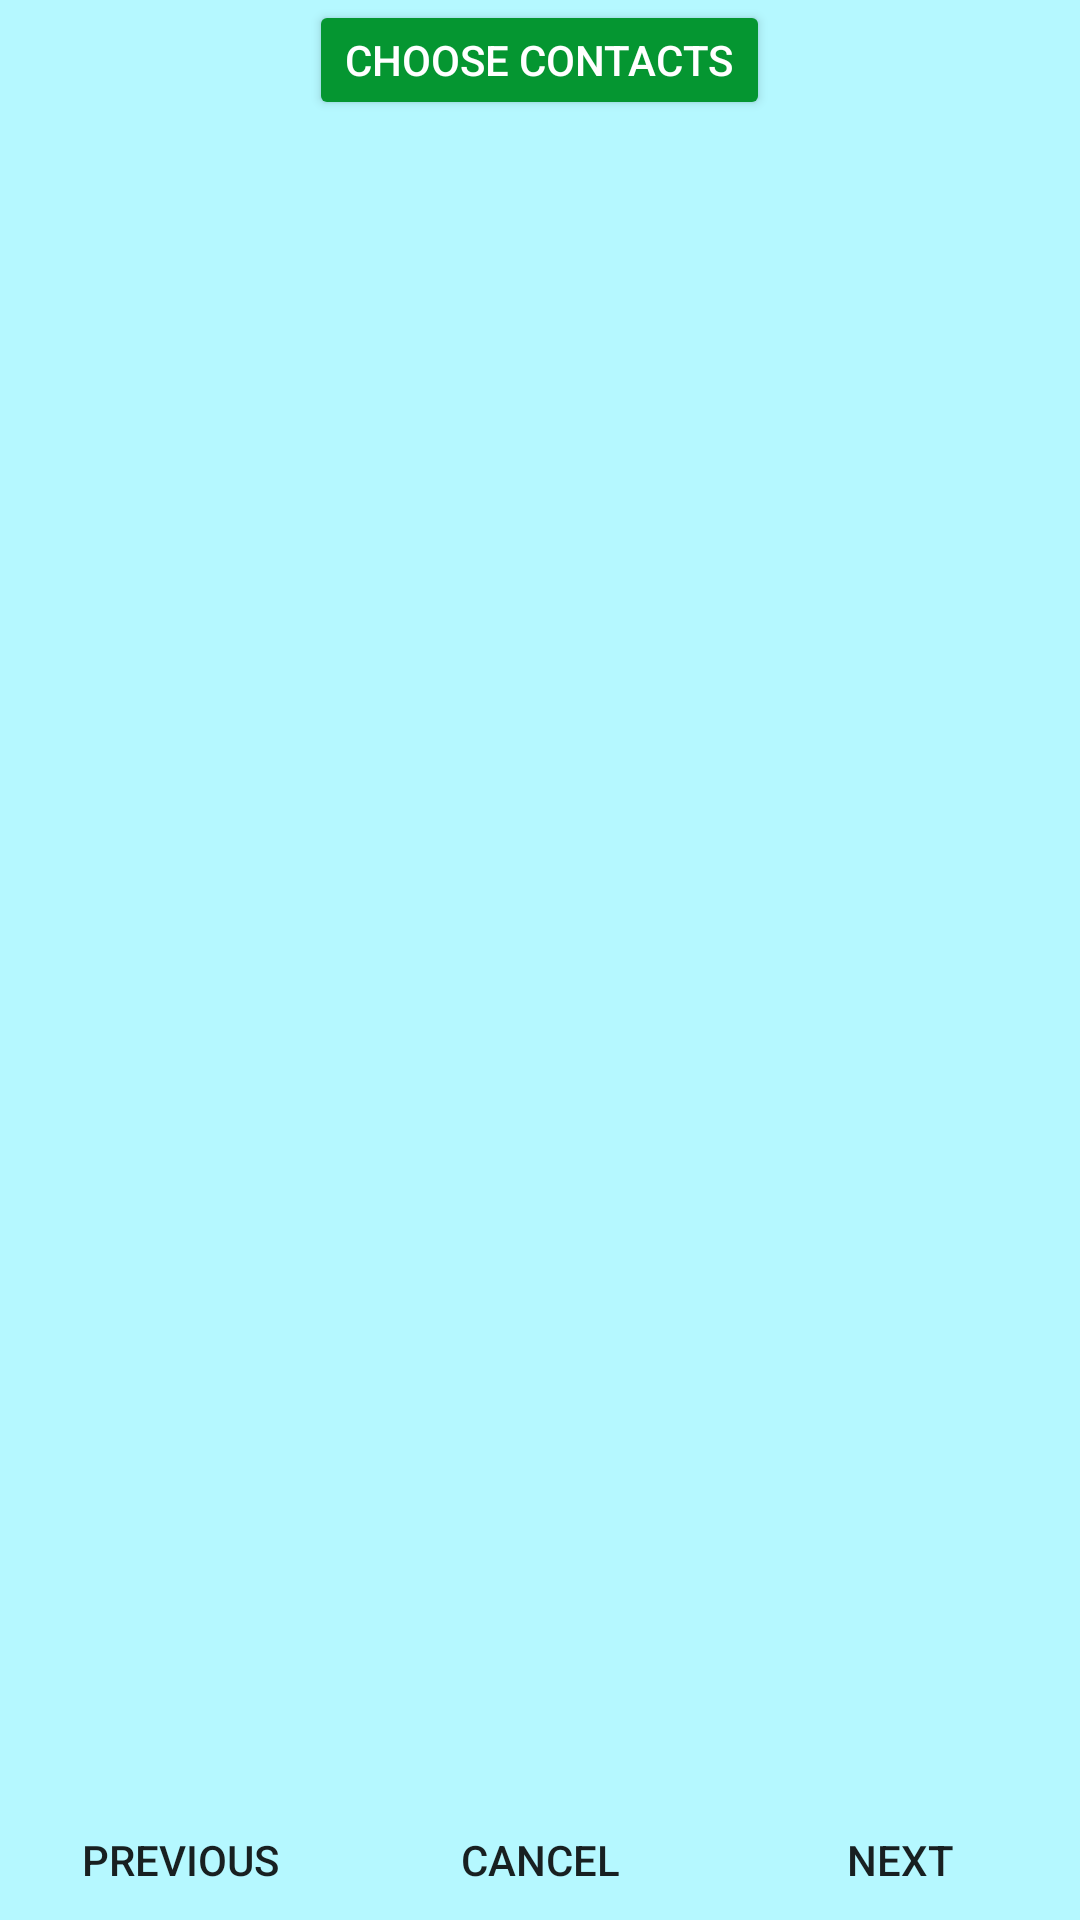

Reconstruct the res/layout file that produces this screen, plus the resources it refers to.
<!-- AndroidManifest.xml: application theme AppTheme -->
<!-- res/layout/activity_contacts.xml -->
<FrameLayout xmlns:android="http://schemas.android.com/apk/res/android"
    xmlns:tools="http://schemas.android.com/tools"
    android:layout_width="match_parent"
    android:layout_height="match_parent"
    android:background="#b5f8ff"
    tools:context="com.example.example.myhikes.ContactsActivity">

    <LinearLayout
        android:layout_width="match_parent"
        android:layout_height="match_parent"
        android:orientation="vertical">

        <TableRow
            android:id="@+id/chooseContactsRow"
            android:layout_width="match_parent"
            android:layout_height="0dp"
            android:layout_weight="1"
            android:gravity="center">

            <Button
                android:id="@+id/chooseContactsButton"
                android:layout_width="wrap_content"
                android:layout_height="wrap_content"
                android:theme="@style/AppTheme.Button"
                android:text="@string/choose_contacts_string" />
        </TableRow>

        <TableRow
            android:id="@+id/mainContentRow"
            android:layout_width="match_parent"
            android:layout_height="0dp"
            android:layout_weight="14">

            <TableLayout
                android:id="@+id/dbTable"
                android:layout_width="match_parent"
                android:layout_height="match_parent">

            </TableLayout>
        </TableRow>

        <TableRow
            android:id="@+id/buttonRow"
            android:layout_width="match_parent"
            android:layout_height="0dp"
            android:layout_weight="1">

            <Button
                android:id="@+id/contactsPreviousButton"
                style="@android:style/Widget.DeviceDefault.Button.Borderless"
                android:layout_width="0dp"
                android:layout_height="wrap_content"
                android:layout_weight="1"
                android:onClick="previousStep"
                android:padding="8dp"
                android:text="@string/previous_string" />

            <Button
                android:id="@+id/contactsCancelButton"
                style="@android:style/Widget.DeviceDefault.Button.Borderless"
                android:layout_width="0dp"
                android:layout_height="wrap_content"
                android:layout_weight="1"
                android:padding="8dp"
                android:text="@string/cancel_string" />

            <Button
                android:id="@+id/contactsNextButton"
                style="@android:style/Widget.DeviceDefault.Button.Borderless"
                android:layout_width="0dp"
                android:layout_height="wrap_content"
                android:layout_weight="1"
                android:onClick="nextStep"
                android:padding="8dp"
                android:text="@string/next_string" />
        </TableRow>
    </LinearLayout>

</FrameLayout>
<!-- resources referenced by this layout -->
<resources>
  <string name="cancel_string">Cancel</string>
  <string name="choose_contacts_string">Choose Contacts</string>
  <string name="next_string">Next</string>
  <string name="previous_string">Previous</string>
  <style name="AppTheme.Button" parent="Widget.AppCompat.Button.Colored">
          <item name="android:colorButtonNormal">#059631</item>
          <item name="android:textColor">#FFFFFF</item>
      </style>
  <style name="AppTheme" parent="Theme.AppCompat.Light.DarkActionBar">
          
          <item name="colorPrimary">@color/colorPrimary</item>
          <item name="colorPrimaryDark">@color/colorPrimaryDark</item>
          <item name="colorAccent">@color/colorAccent</item>
      </style>
  <!-- not gathered from this repository: default colours our renderer supplied (Android Studio template values) -->
  <color name="colorPrimary">#FF6200EE</color>
  <color name="colorPrimaryDark">#FF3700B3</color>
  <color name="colorAccent">#FF03DAC5</color>
</resources>
